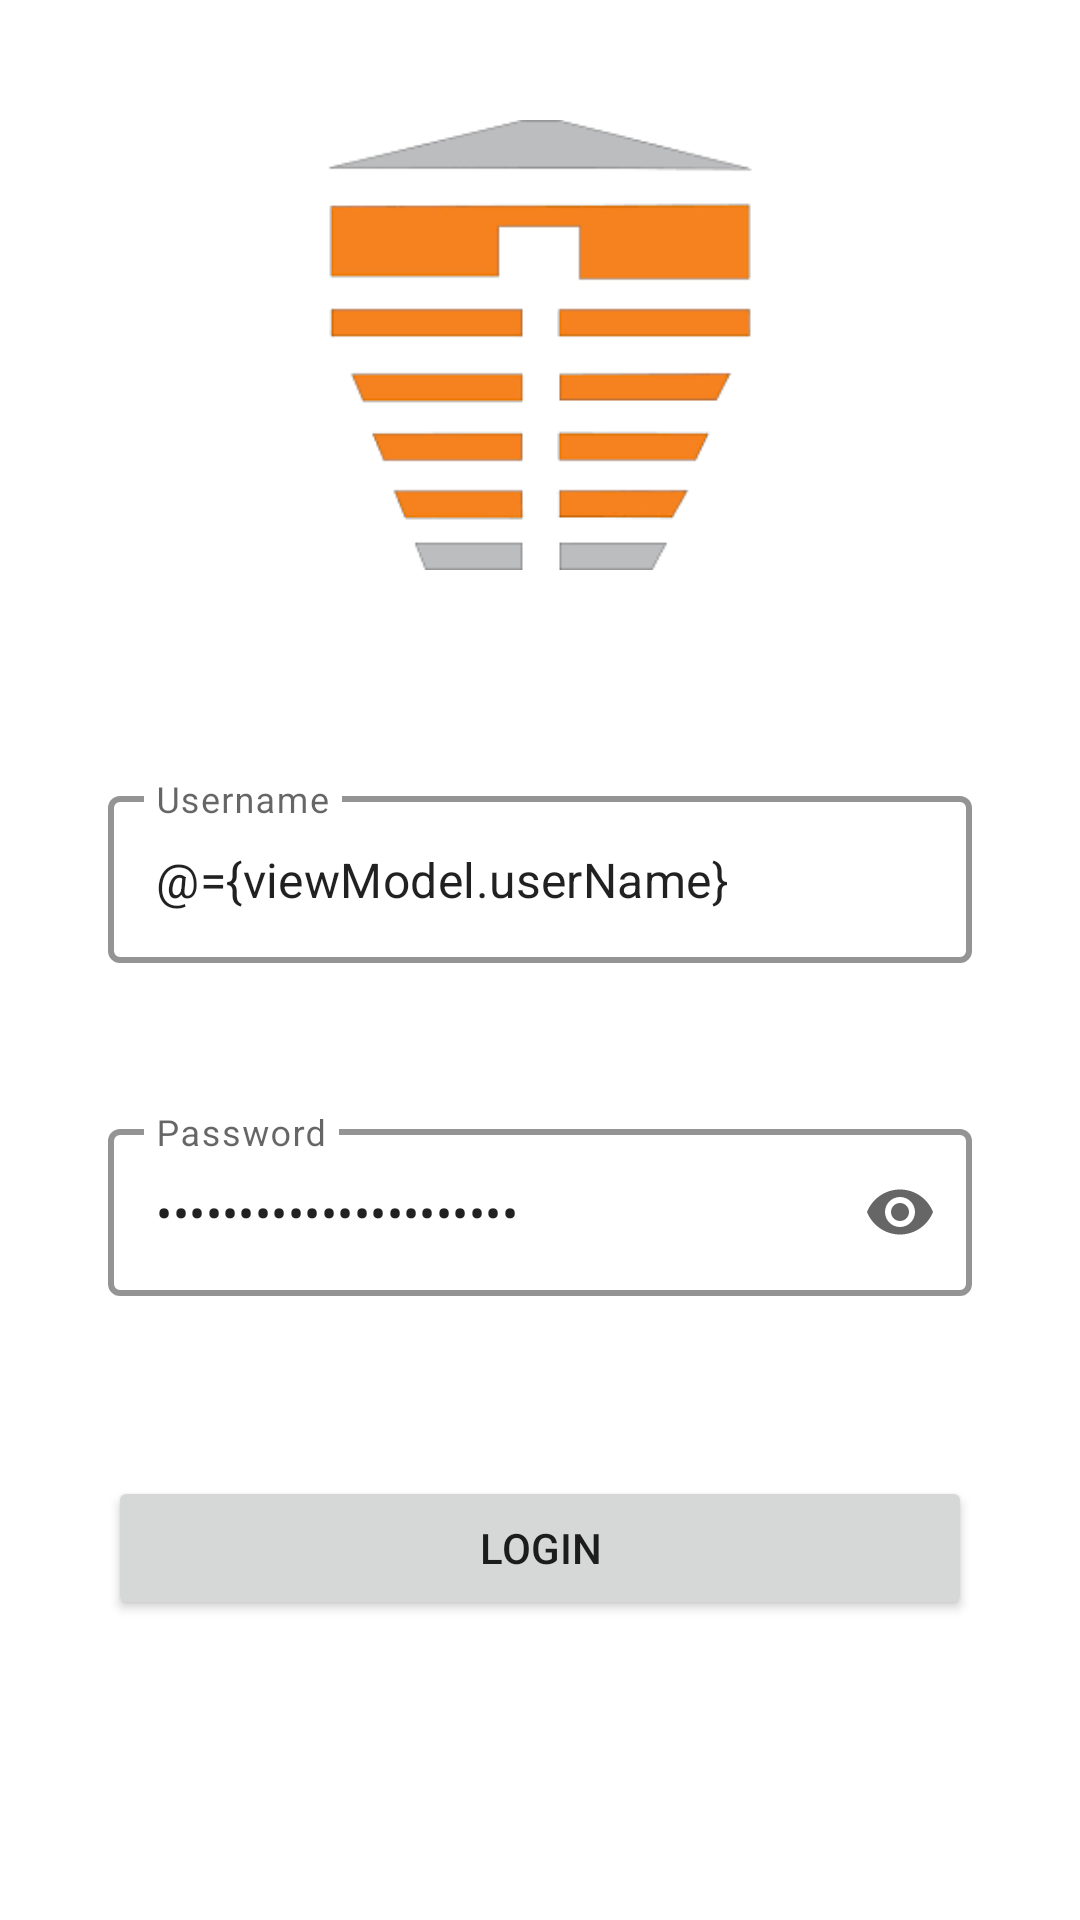

This screen was rendered from an Android layout file. Write that file and the resources it references.
<!-- AndroidManifest.xml: application theme Theme.EMpiricomEcampus -->
<!-- res/layout/activity_login.xml -->
<?xml version="1.0" encoding="utf-8"?>
<layout xmlns:android="http://schemas.android.com/apk/res/android"
    xmlns:app="http://schemas.android.com/apk/res-auto">

    <data>

        <variable
            name="viewModel"
            type="com.example.empiricomecampus.viewmodels.LoginViewModel" />
    </data>


    <androidx.constraintlayout.widget.ConstraintLayout
        android:layout_width="match_parent"
        android:layout_height="match_parent">

        <ImageView
            android:id="@+id/imgEmpiricom"
            style="@style/TextAppearance.MaterialComponents.Headline4"
            android:layout_width="150dp"
            android:layout_height="150dp"
            android:layout_marginTop="40dp"
            android:src="@drawable/empirica_logo"
            app:layout_constraintEnd_toEndOf="parent"
            app:layout_constraintStart_toStartOf="parent"
            app:layout_constraintTop_toTopOf="parent"
            android:contentDescription="@string/main_logo" />

        <androidx.constraintlayout.widget.Guideline
            android:id="@+id/guideline4"
            android:layout_width="wrap_content"
            android:layout_height="wrap_content"
            android:orientation="horizontal"
            app:layout_constraintGuide_begin="160dp" />

        <com.google.android.material.textfield.TextInputLayout
            android:id="@+id/etUsername"
            style="@style/Widget.MaterialComponents.TextInputLayout.OutlinedBox"
            android:layout_width="0dp"
            android:layout_height="wrap_content"
            android:layout_marginTop="100dp"
            android:hint="@string/username"
            app:boxStrokeColor="@color/primaryColor"
            app:boxStrokeWidth="2dp"
            app:layout_constraintEnd_toEndOf="parent"
            app:layout_constraintStart_toStartOf="parent"
            app:layout_constraintTop_toBottomOf="@id/guideline4"
            app:layout_constraintWidth_default="percent"
            app:layout_constraintWidth_percent="0.8">

            <com.google.android.material.textfield.TextInputEditText
                android:layout_width="match_parent"
                android:layout_height="wrap_content"
                android:text="@={viewModel.userName}"


                />

        </com.google.android.material.textfield.TextInputLayout>


        <com.google.android.material.textfield.TextInputLayout
            android:id="@+id/etPassword"
            style="@style/Widget.MaterialComponents.TextInputLayout.OutlinedBox"
            android:layout_width="0dp"
            android:layout_height="wrap_content"
            android:layout_marginTop="50dp"
            android:hint="@string/password"
            app:boxStrokeColor="@color/primaryColor"
            app:boxStrokeWidth="2dp"
            app:endIconMode="password_toggle"
            app:layout_constraintEnd_toEndOf="parent"
            app:layout_constraintStart_toStartOf="parent"
            app:layout_constraintTop_toBottomOf="@id/etUsername"
            app:layout_constraintWidth_default="percent"

            app:layout_constraintWidth_percent="0.8">

            <com.google.android.material.textfield.TextInputEditText
                android:layout_width="match_parent"
                android:layout_height="wrap_content"
                android:inputType="textPassword"
                android:text="@={viewModel.password}"

                />


        </com.google.android.material.textfield.TextInputLayout>


        <Button
            android:id="@+id/btnLogin"
            android:layout_width="0dp"
            android:layout_height="wrap_content"
            android:layout_marginTop="60dp"
            android:onClick="@{()-> viewModel.loginUser()}"
            android:text="@string/login"
            app:layout_constraintStart_toStartOf="@id/etUsername"
            app:layout_constraintTop_toBottomOf="@id/etPassword"
            app:layout_constraintWidth_default="percent"
            app:layout_constraintWidth_percent="0.8" />


    </androidx.constraintlayout.widget.ConstraintLayout>


</layout>
<!-- resources referenced by this layout -->
<resources>
  <color name="primaryColor" tools:override="true">#ff9538</color>
  <!-- drawable empirica_logo: png bitmap (drawable, 7896 bytes) -->
  <string name="login">LogIn</string>
  <string name="main_logo">Main Logo</string>
  <string name="password">Password</string>
  <string name="username">Username</string>
  <style name="Theme.EMpiricomEcampus" parent="Theme.MaterialComponents.DayNight.NoActionBar">     
          <item name="colorPrimary">@color/primaryColor</item>
          <item name="colorPrimaryVariant">@color/primaryDarkColor</item>
          <item name="colorOnPrimary">@color/primaryTextColor</item>
          
          <item name="colorSecondary">@color/secondaryColor</item>
          <item name="colorSecondaryVariant">@color/secondaryDarkColor</item>
          <item name="colorOnSecondary">@color/secondaryTextColor</item>
          
          <item name="android:statusBarColor" tools:targetApi="l">?attr/colorPrimaryVariant</item>
          
      </style>
  <color name="primaryDarkColor">#c66600</color>
  <color name="primaryTextColor">#000000</color>
  <color name="secondaryColor">#ffab91</color>
  <color name="secondaryDarkColor">#c97b63</color>
  <color name="secondaryTextColor">#000000</color>
</resources>
